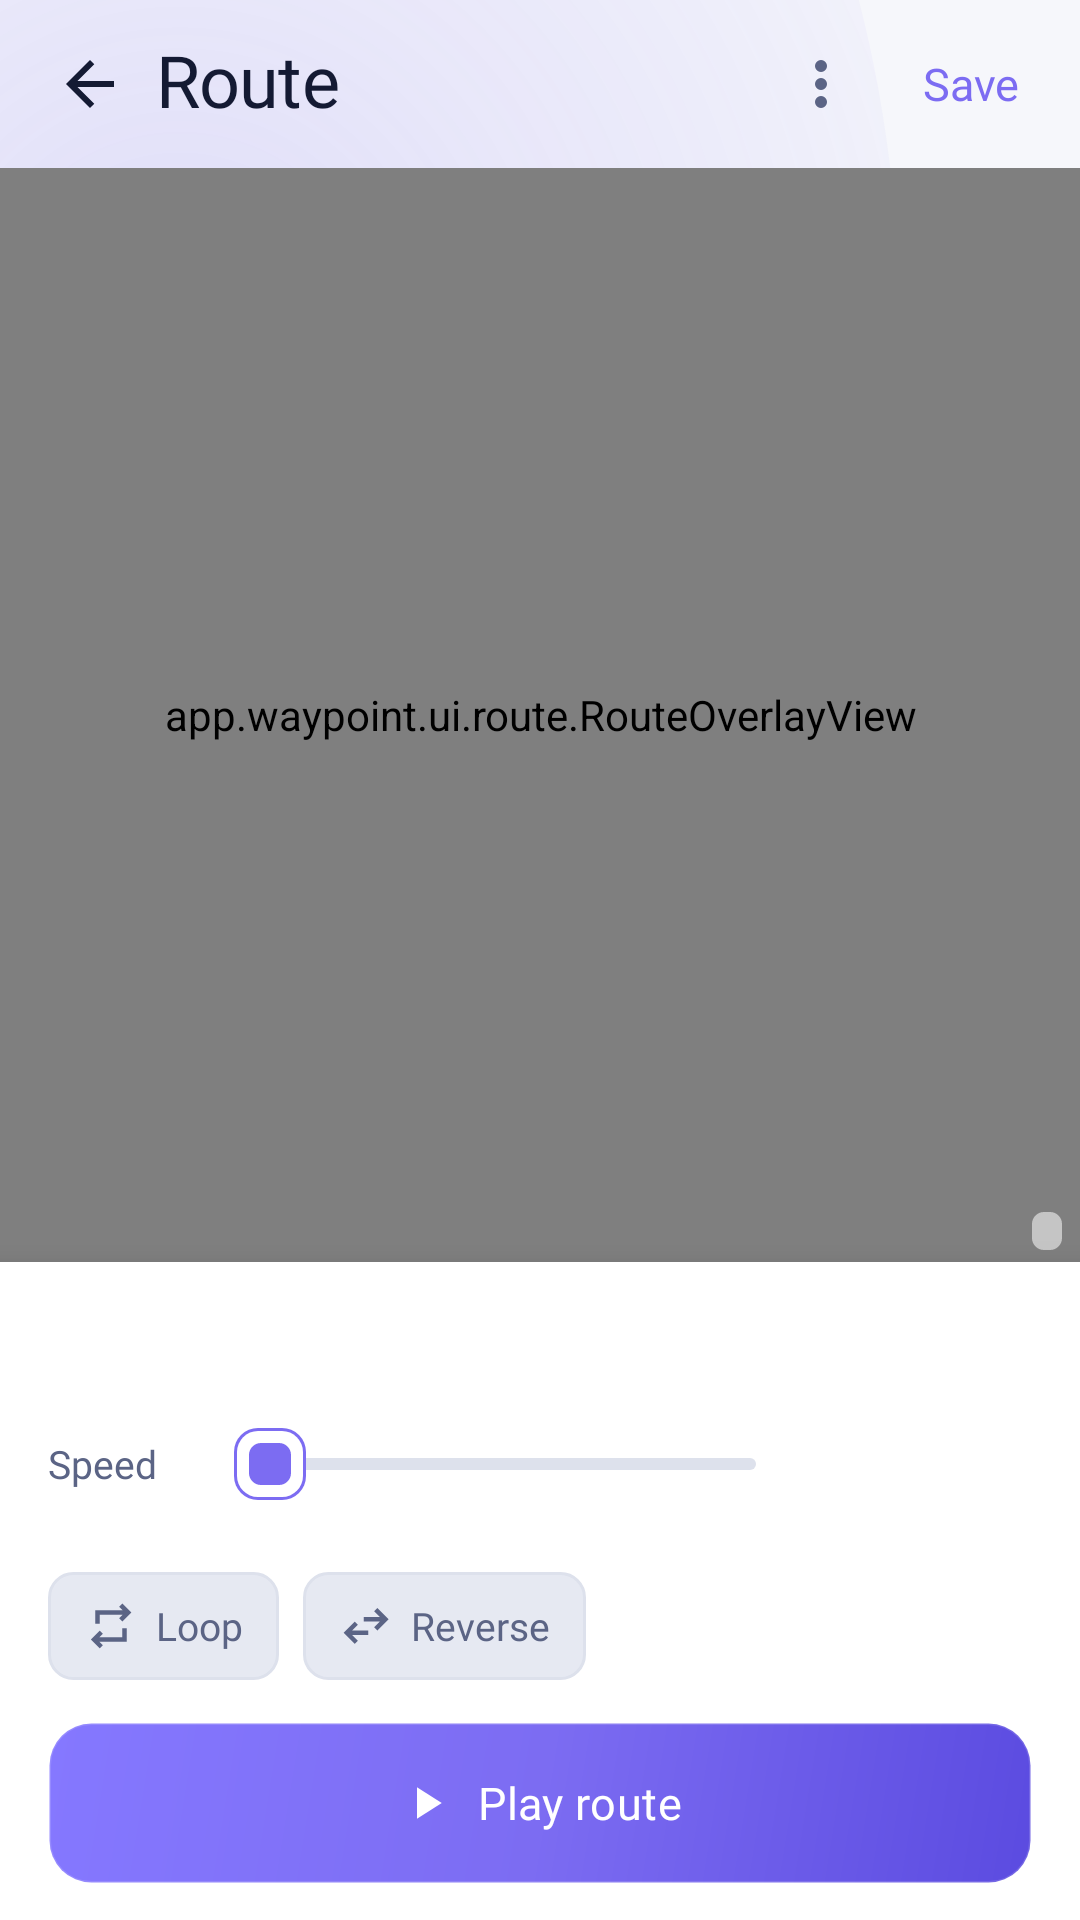

Here is an Android app screen rendered from its layout file. Give the layout XML and the strings, colors and styles it references.
<!-- AndroidManifest.xml: application theme Theme.Waypoint -->
<!-- res/layout/activity_route.xml -->
<?xml version="1.0" encoding="utf-8"?>
<LinearLayout xmlns:android="http://schemas.android.com/apk/res/android"
    xmlns:app="http://schemas.android.com/apk/res-auto"
    xmlns:tools="http://schemas.android.com/tools"
    android:id="@+id/routeRoot"
    android:layout_width="match_parent"
    android:layout_height="match_parent"
    android:background="@drawable/bg_screen"
    android:orientation="vertical">

    <LinearLayout
        android:layout_width="match_parent"
        android:layout_height="@dimen/wp_h_appbar"
        android:gravity="center_vertical"
        android:orientation="horizontal"
        android:paddingStart="8dp"
        android:paddingEnd="8dp">

        <FrameLayout
            android:id="@+id/backBtn"
            android:layout_width="44dp"
            android:layout_height="44dp"
            android:background="@drawable/row_press_rounded"
            android:contentDescription="@string/cd_back">

            <ImageView
                android:layout_width="24dp"
                android:layout_height="24dp"
                android:layout_gravity="center"
                android:contentDescription="@null"
                android:src="@drawable/ic_arrow_back"
                app:tint="@color/wp_text_hi" />
        </FrameLayout>

        <TextView
            style="@style/Wp.Text.ScreenTitle"
            android:layout_width="0dp"
            android:layout_height="wrap_content"
            android:layout_weight="1"
            android:text="@string/route_title" />

        <FrameLayout
            android:id="@+id/menuBtn"
            android:layout_width="44dp"
            android:layout_height="44dp"
            android:background="@drawable/row_press_rounded"
            android:contentDescription="@string/cd_route_menu">

            <ImageView
                android:layout_width="24dp"
                android:layout_height="24dp"
                android:layout_gravity="center"
                android:contentDescription="@null"
                android:src="@drawable/ic_more_vert"
                app:tint="@color/wp_text_mid" />
        </FrameLayout>

        <TextView
            android:id="@+id/saveBtn"
            android:layout_width="wrap_content"
            android:layout_height="44dp"
            android:background="@drawable/row_press_rounded"
            android:fontFamily="@font/inter_semibold"
            android:gravity="center"
            android:paddingStart="12dp"
            android:paddingEnd="12dp"
            android:text="@string/route_save"
            android:textColor="@color/wp_accent"
            android:textSize="15sp" />
    </LinearLayout>

    <FrameLayout
        android:layout_width="match_parent"
        android:layout_height="0dp"
        android:layout_weight="1">

        <org.osmdroid.views.MapView
            android:id="@+id/routeMap"
            android:layout_width="match_parent"
            android:layout_height="match_parent" />

        <app.waypoint.ui.route.RouteOverlayView
            android:id="@+id/routeOverlay"
            android:layout_width="match_parent"
            android:layout_height="match_parent"
            android:importantForAccessibility="no" />

        <LinearLayout
            android:id="@+id/liveChip"
            android:layout_width="wrap_content"
            android:layout_height="34dp"
            android:layout_marginStart="16dp"
            android:layout_marginTop="14dp"
            android:background="@drawable/gold_chip"
            android:elevation="6dp"
            android:gravity="center_vertical"
            android:orientation="horizontal"
            android:paddingStart="12dp"
            android:paddingEnd="12dp"
            android:visibility="gone">

            <app.waypoint.ui.widgets.LiveDotView
                android:layout_width="8dp"
                android:layout_height="8dp"
                android:layout_marginEnd="10dp" />

            <TextView
                android:layout_width="wrap_content"
                android:layout_height="wrap_content"
                android:fontFamily="@font/inter_bold"
                android:letterSpacing="0.12"
                android:text="@string/mocking_active"
                android:textColor="@color/wp_on_live"
                android:textSize="12sp" />

            <TextView
                android:id="@+id/livePct"
                style="@style/Wp.Mono"
                android:layout_width="wrap_content"
                android:layout_height="wrap_content"
                android:layout_marginStart="10dp"
                android:fontFamily="@font/dm_mono_medium"
                android:textColor="@color/wp_on_live"
                android:textSize="12sp"
                tools:text="42%" />
        </LinearLayout>

        <TextView
            android:id="@+id/tapHint"
            android:layout_width="wrap_content"
            android:layout_height="wrap_content"
            android:layout_gravity="center"
            android:background="@drawable/pill_label_bg"
            android:elevation="6dp"
            android:paddingStart="14dp"
            android:paddingTop="8dp"
            android:paddingEnd="14dp"
            android:paddingBottom="8dp"
            android:text="@string/route_hint_tap"
            android:textColor="@color/wp_text_mid"
            android:textSize="14sp"
            android:visibility="gone" />

        <TextView
            android:id="@+id/routeAttribution"
            style="@style/Wp.Mono.Badge"
            android:layout_width="wrap_content"
            android:layout_height="wrap_content"
            android:layout_gravity="bottom|end"
            android:layout_marginEnd="6dp"
            android:layout_marginBottom="4dp"
            android:background="@drawable/attribution_bg"
            android:paddingStart="5dp"
            android:paddingTop="1dp"
            android:paddingEnd="5dp"
            android:paddingBottom="1dp"
            android:textColor="#3B4A5A"
            android:textSize="9sp" />
    </FrameLayout>

    <LinearLayout
        android:layout_width="match_parent"
        android:layout_height="wrap_content"
        android:background="@color/wp_bg1"
        android:elevation="12dp"
        android:orientation="vertical"
        android:paddingStart="16dp"
        android:paddingTop="16dp"
        android:paddingEnd="16dp"
        android:paddingBottom="12dp">

        <TextView
            android:id="@+id/routeSummary"
            style="@style/Wp.Mono.Readout13"
            android:layout_width="wrap_content"
            android:layout_height="wrap_content"
            tools:text="4 points · 3.4 km · ~5 min" />

        <LinearLayout
            android:layout_width="match_parent"
            android:layout_height="wrap_content"
            android:layout_marginTop="14dp"
            android:gravity="center_vertical"
            android:orientation="horizontal">

            <TextView
                android:layout_width="44dp"
                android:layout_height="wrap_content"
                android:fontFamily="@font/inter_medium"
                android:text="@string/route_speed"
                android:textColor="@color/wp_text_mid"
                android:textSize="13sp" />

            <SeekBar
                android:id="@+id/speedSlider"
                android:layout_width="0dp"
                android:layout_height="wrap_content"
                android:layout_marginStart="14dp"
                android:layout_weight="1"
                android:max="23"
                android:maxHeight="4dp"
                android:minHeight="4dp"
                android:paddingTop="10dp"
                android:paddingBottom="10dp"
                android:progressDrawable="@drawable/seek_track"
                android:splitTrack="false"
                android:thumb="@drawable/seek_thumb" />

            <TextView
                android:id="@+id/speedValue"
                style="@style/Wp.Mono.Value"
                android:layout_width="76dp"
                android:layout_height="wrap_content"
                android:gravity="end"
                android:textColor="@color/wp_text_hi"
                tools:text="40 km/h" />
        </LinearLayout>

        <LinearLayout
            android:layout_width="match_parent"
            android:layout_height="wrap_content"
            android:layout_marginTop="14dp"
            android:orientation="horizontal">

            <LinearLayout
                android:id="@+id/loopChip"
                android:layout_width="wrap_content"
                android:layout_height="@dimen/wp_h_chip"
                android:background="@drawable/chip_bg"
                android:gravity="center_vertical"
                android:orientation="horizontal"
                android:paddingStart="12dp"
                android:paddingEnd="12dp">

                <ImageView
                    android:id="@+id/loopIcon"
                    android:layout_width="18dp"
                    android:layout_height="18dp"
                    android:contentDescription="@null"
                    android:src="@drawable/ic_repeat"
                    app:tint="@color/wp_text_mid" />

                <TextView
                    android:id="@+id/loopLabel"
                    android:layout_width="wrap_content"
                    android:layout_height="wrap_content"
                    android:layout_marginStart="6dp"
                    android:fontFamily="@font/inter_medium"
                    android:text="@string/route_loop"
                    android:textColor="@color/wp_text_mid"
                    android:textSize="13sp" />
            </LinearLayout>

            <LinearLayout
                android:id="@+id/reverseChip"
                android:layout_width="wrap_content"
                android:layout_height="@dimen/wp_h_chip"
                android:layout_marginStart="8dp"
                android:background="@drawable/chip_bg"
                android:gravity="center_vertical"
                android:orientation="horizontal"
                android:paddingStart="12dp"
                android:paddingEnd="12dp">

                <ImageView
                    android:id="@+id/reverseIcon"
                    android:layout_width="18dp"
                    android:layout_height="18dp"
                    android:contentDescription="@null"
                    android:src="@drawable/ic_swap_horiz"
                    app:tint="@color/wp_text_mid" />

                <TextView
                    android:id="@+id/reverseLabel"
                    android:layout_width="wrap_content"
                    android:layout_height="wrap_content"
                    android:layout_marginStart="6dp"
                    android:fontFamily="@font/inter_medium"
                    android:text="@string/route_reverse"
                    android:textColor="@color/wp_text_mid"
                    android:textSize="13sp" />
            </LinearLayout>
        </LinearLayout>

        <com.google.android.material.button.MaterialButton
            android:id="@+id/playBtn"
            style="@style/Wp.Btn"
            android:layout_width="match_parent"
            android:layout_height="@dimen/wp_h_button"
            android:layout_marginTop="14dp"
            app:icon="@drawable/ic_play_arrow_fill"
            android:text="@string/route_play" />
    </LinearLayout>
</LinearLayout>
<!-- resources referenced by this layout -->
<resources>
  <color name="wp_accent">#7C6CF2</color>
  <color name="wp_bg1">#FFFFFF</color>
  <color name="wp_on_live">#1F1400</color>
  <color name="wp_text_hi">#141A33</color>
  <color name="wp_text_mid">#5B6485</color>
  <dimen name="wp_h_appbar">56dp</dimen>
  <dimen name="wp_h_button">54dp</dimen>
  <dimen name="wp_h_chip">36dp</dimen>
  <!-- drawable attribution_bg (drawable) -->
  <?xml version="1.0" encoding="utf-8"?>
  <shape xmlns:android="http://schemas.android.com/apk/res/android" android:shape="rectangle">
      <solid android:color="#8CFFFFFF" />
      <corners android:radius="4dp" />
  </shape>
  <!-- drawable gold_chip (drawable) -->
  <?xml version="1.0" encoding="utf-8"?>
  <shape xmlns:android="http://schemas.android.com/apk/res/android" android:shape="rectangle">
      <solid android:color="@color/wp_live" />
      <corners android:radius="@dimen/wp_radius_chip" />
  </shape>
  <!-- drawable ic_play_arrow_fill (drawable) -->
  <vector xmlns:android="http://schemas.android.com/apk/res/android"
      android:width="24dp"
      android:height="24dp"
      android:viewportWidth="960"
      android:viewportHeight="960">
      <group android:translateY="960">
          <path android:fillColor="#FF141A33" android:pathData="M320-200v-560l440 280-440 280Z"/>
      </group>
  </vector>
  <!-- drawable pill_label_bg (drawable) -->
  <?xml version="1.0" encoding="utf-8"?>
  <shape xmlns:android="http://schemas.android.com/apk/res/android" android:shape="rectangle">
      <solid android:color="@color/wp_glass_95" />
      <corners android:radius="6dp" />
  </shape>
  <string name="cd_back">Back</string>
  <string name="cd_route_menu">Route options</string>
  <string name="mocking_active">MOCKING ACTIVE</string>
  <string name="route_hint_tap">Tap the map to add points</string>
  <string name="route_loop">Loop</string>
  <string name="route_play">Play route</string>
  <string name="route_reverse">Reverse</string>
  <string name="route_save">Save</string>
  <string name="route_speed">Speed</string>
  <string name="route_title">Route</string>
  <style name="Wp.Mono" parent="Wp.Text">
          <item name="android:fontFamily">@font/dm_mono_regular</item>
          <item name="android:fontFeatureSettings">tnum</item>
      </style>
  <style name="Wp.Mono.Badge">
          <item name="android:textSize">11sp</item>
      </style>
  <style name="Wp.Mono.Readout13">
          <item name="android:textSize">13sp</item>
          <item name="android:textColor">@color/wp_text_low</item>
      </style>
  <style name="Wp.Mono.Value">
          <item name="android:textSize">14sp</item>
          <item name="android:textColor">@color/wp_text_mid</item>
      </style>
  <style name="Wp.Text.ScreenTitle">
          <item name="android:fontFamily">@font/inter_bold</item>
          <item name="android:textSize">24sp</item>
          <item name="android:letterSpacing">-0.01</item>
      </style>
  <color name="wp_bg0">#F6F7FB</color>
  <color name="wp_accent_a12">#1F7C6CF2</color>
  <dimen name="wp_radius_chip">8dp</dimen>
  <color name="wp_bg3">#E6E9F2</color>
  <color name="wp_line">#DDE1EC</color>
  <color name="wp_live">#FFB020</color>
  <color name="wp_glass_95">#F2FFFFFF</color>
  <color name="wp_on_accent">#FFFFFF</color>
  <color name="wp_white_18">#2EFFFFFF</color>
  <style name="Wp.Text" parent="">
          <item name="android:fontFamily">@font/inter_regular</item>
          <item name="android:textColor">@color/wp_text_hi</item>
          <item name="android:includeFontPadding">false</item>
      </style>
  <color name="wp_text_low">#737C9E</color>
  <color name="wp_accent_lt">#8578FF</color>
  <color name="wp_accent_dk">#5B4BE0</color>
  <dimen name="wp_radius_btn">14dp</dimen>
  <color name="wp_white_14">#24FFFFFF</color>
</resources>
